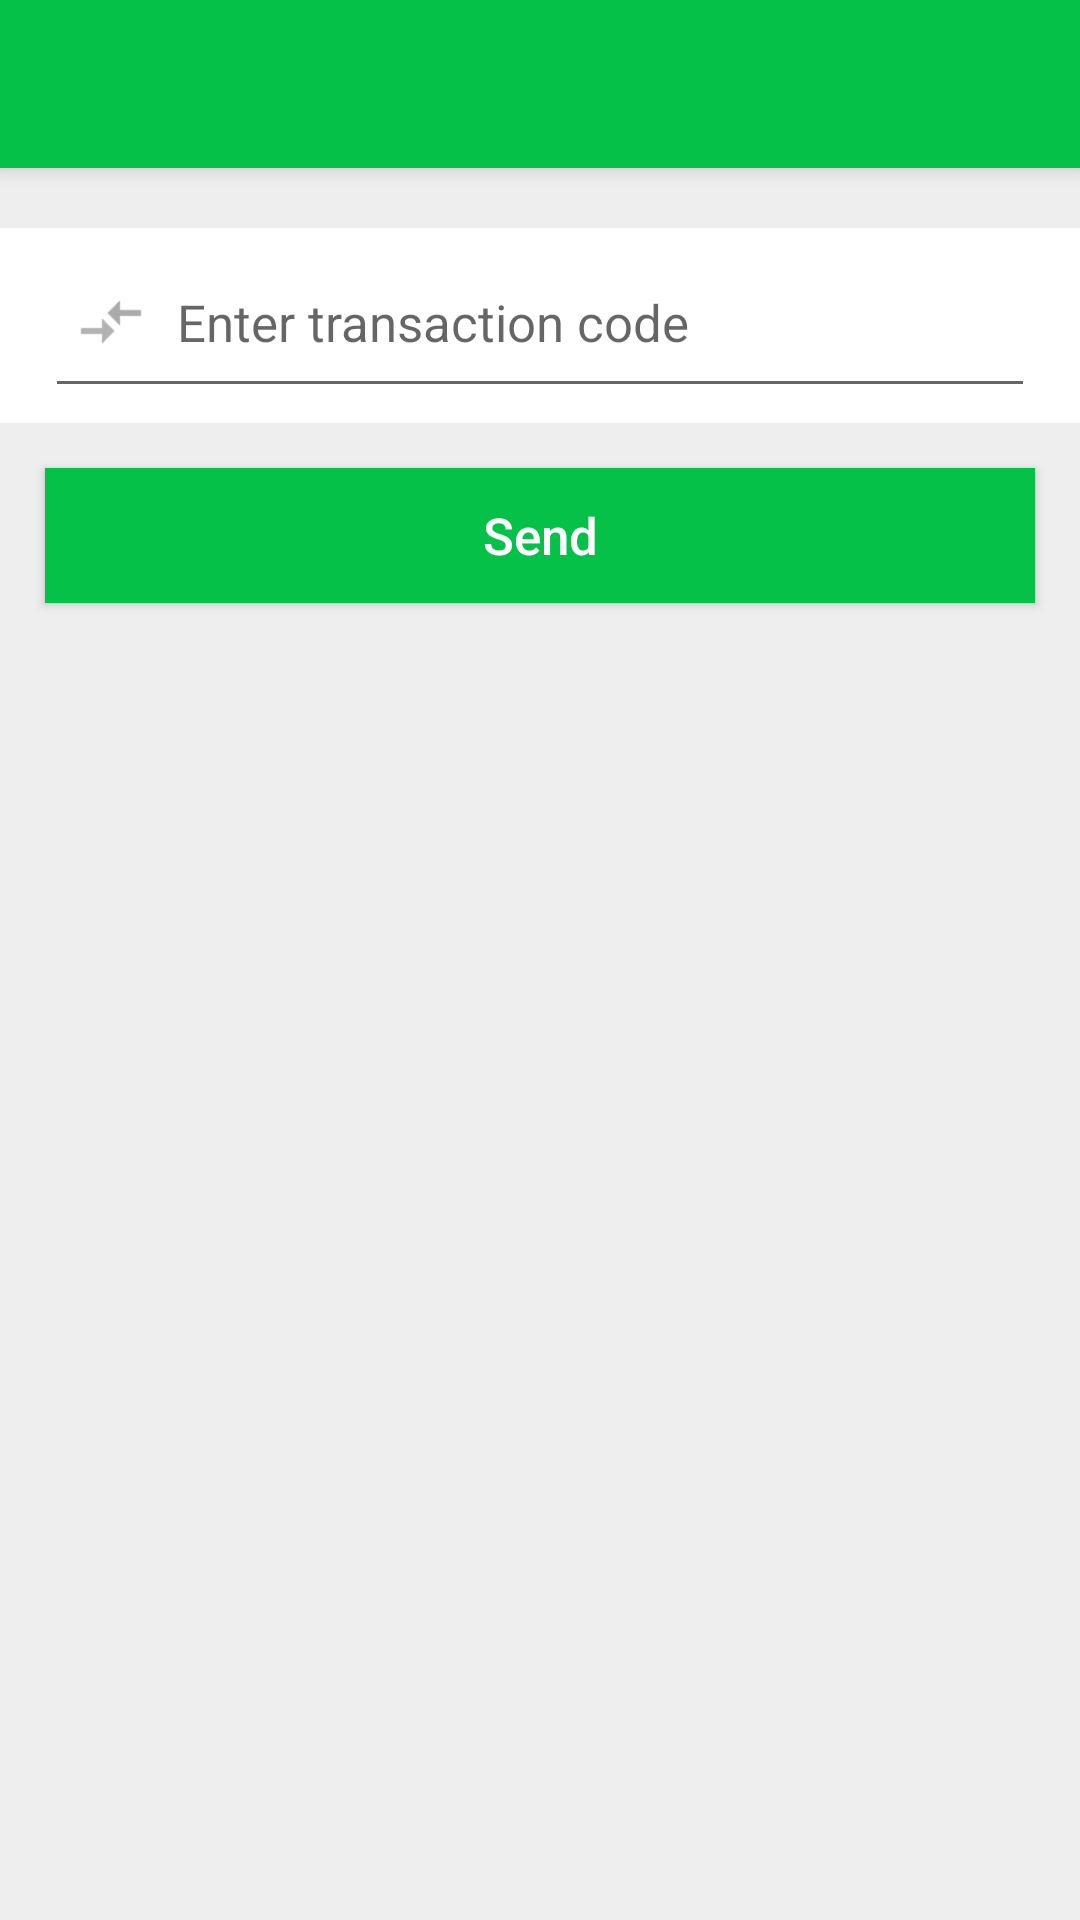

Layout XML and referenced resources for this Android screen:
<!-- AndroidManifest.xml: activity theme AppTheme -->
<!-- res/layout/activity_confirm_transaction.xml -->
<?xml version="1.0" encoding="utf-8"?>
<RelativeLayout xmlns:android="http://schemas.android.com/apk/res/android"
    xmlns:tools="http://schemas.android.com/tools"
    android:layout_width="match_parent"
    android:layout_height="match_parent"
    android:orientation="vertical">
    
 	<include
	    android:id="@+id/tool_bar"
	    layout="@layout/tool_bar" />

	 <ScrollView 
	    android:layout_width="match_parent"
	    android:layout_height="match_parent"
	    android:layout_below="@+id/tool_bar"
	    android:scrollbars="none"
	    android:orientation="vertical"
	    android:background="@color/lighter_gray"
	    tools:ignore="RtlHardcoded" >
	    
	    <LinearLayout
	        android:layout_width="match_parent"
	        android:layout_height="wrap_content"
	        android:orientation="vertical">
	        
	        <LinearLayout
		        android:layout_width="match_parent"
		        android:layout_height="wrap_content"
		        android:paddingLeft="@dimen/general_margin_midi"
				android:paddingRight="@dimen/general_margin_midi"
				android:layout_marginTop="@dimen/general_margin"
		        android:background="#ffffff"
		        android:orientation="vertical">
		        
		        <EditText
					android:id="@+id/txtTransactionCode"
					android:layout_width="match_parent"
					android:layout_height="60dp"
					android:drawableLeft="@drawable/trans_icon"
					android:drawableStart="@drawable/trans_icon"
				    android:drawablePadding="10dp"
					android:layout_marginBottom="5dp"
					android:paddingLeft="10dp"
					android:paddingRight="10dp"
					android:hint="@string/enter_transaction_code"
					android:singleLine="true"
					android:textColor="@color/text_color"
					android:textSize="17sp" />
	        </LinearLayout>
	        
	        <Button
		          android:id="@+id/cmdSend"
		          android:layout_width="match_parent"
		          android:layout_height="45dp"
		          android:layout_marginBottom="10dp"
		          android:layout_margin="@dimen/general_margin_midi"
		          android:background="#05C148"
		          android:text="@string/send"
		          android:textColor="#ffffff"
		          android:textSize="17sp" />
	    </LinearLayout>
    </ScrollView>
    
	<RelativeLayout
        android:id="@+id/layProgress"
        android:layout_width="match_parent"
        android:layout_height="match_parent"
        android:visibility="gone"
        android:background="#A5000000"
        android:orientation="vertical">
        
		<ProgressBar
		    android:id="@+id/progressBar"
		    android:indeterminate="true"
		    android:layout_width="72dp"
		    android:layout_height="72dp"
		    android:layout_centerInParent="true" />
	</RelativeLayout>
</RelativeLayout>
<!-- res/layout/tool_bar.xml (included above) -->
<?xml version="1.0" encoding="utf-8"?>
<androidx.appcompat.widget.Toolbar
    xmlns:android="http://schemas.android.com/apk/res/android"
    xmlns:tools="http://schemas.android.com/tools"
    xmlns:app="http://schemas.android.com/apk/res-auto"
    android:layout_width="match_parent"
    android:layout_height="wrap_content"
    android:background="@color/ColorPrimary"
    android:theme="@style/ThemeOverlay.AppCompat.Dark"
    app:popupTheme="@style/Dark.Overlay.LightPopup"
    android:elevation="4dp"
    tools:ignore="UnusedAttribute" >

    <TextView
        android:layout_width="wrap_content"
        android:layout_height="wrap_content"
        android:textColor="@android:color/white"
        android:textSize="20sp"
        android:textStyle="bold"
        android:layout_gravity="center"
        android:id="@+id/toolbar_title" />

</androidx.appcompat.widget.Toolbar>
<!-- resources referenced by this layout -->
<resources>
  <color name="ColorPrimary">#05C148</color>
  <color name="lighter_gray">#eeeeee</color>
  <color name="text_color">#333333</color>
  <dimen name="general_margin">20dp</dimen>
  <dimen name="general_margin_midi">15dp</dimen>
  <!-- drawable trans_icon: png bitmap (drawable-hdpi, 502 bytes) -->
  <string name="enter_transaction_code">"Enter transaction code"</string>
  <string name="send">"Send"</string>
  <style name="Dark.Overlay.LightPopup" parent="ThemeOverlay.AppCompat.Light">
  	    <item name="android:background">@color/material_grey_200</item>
  	</style>
  <style name="AppTheme" parent="AppBaseTheme">
          
          <item name="colorAccent">@color/colorAccent</item>
          
          <item name="android:textAllCaps">false</item>
      </style>
  <color name="material_grey_200">#f2f2f2</color>
  <style name="AppBaseTheme" parent="Theme.AppCompat.Light.NoActionBar">
          
      </style>
  <color name="colorAccent">#2972B3</color>
</resources>
